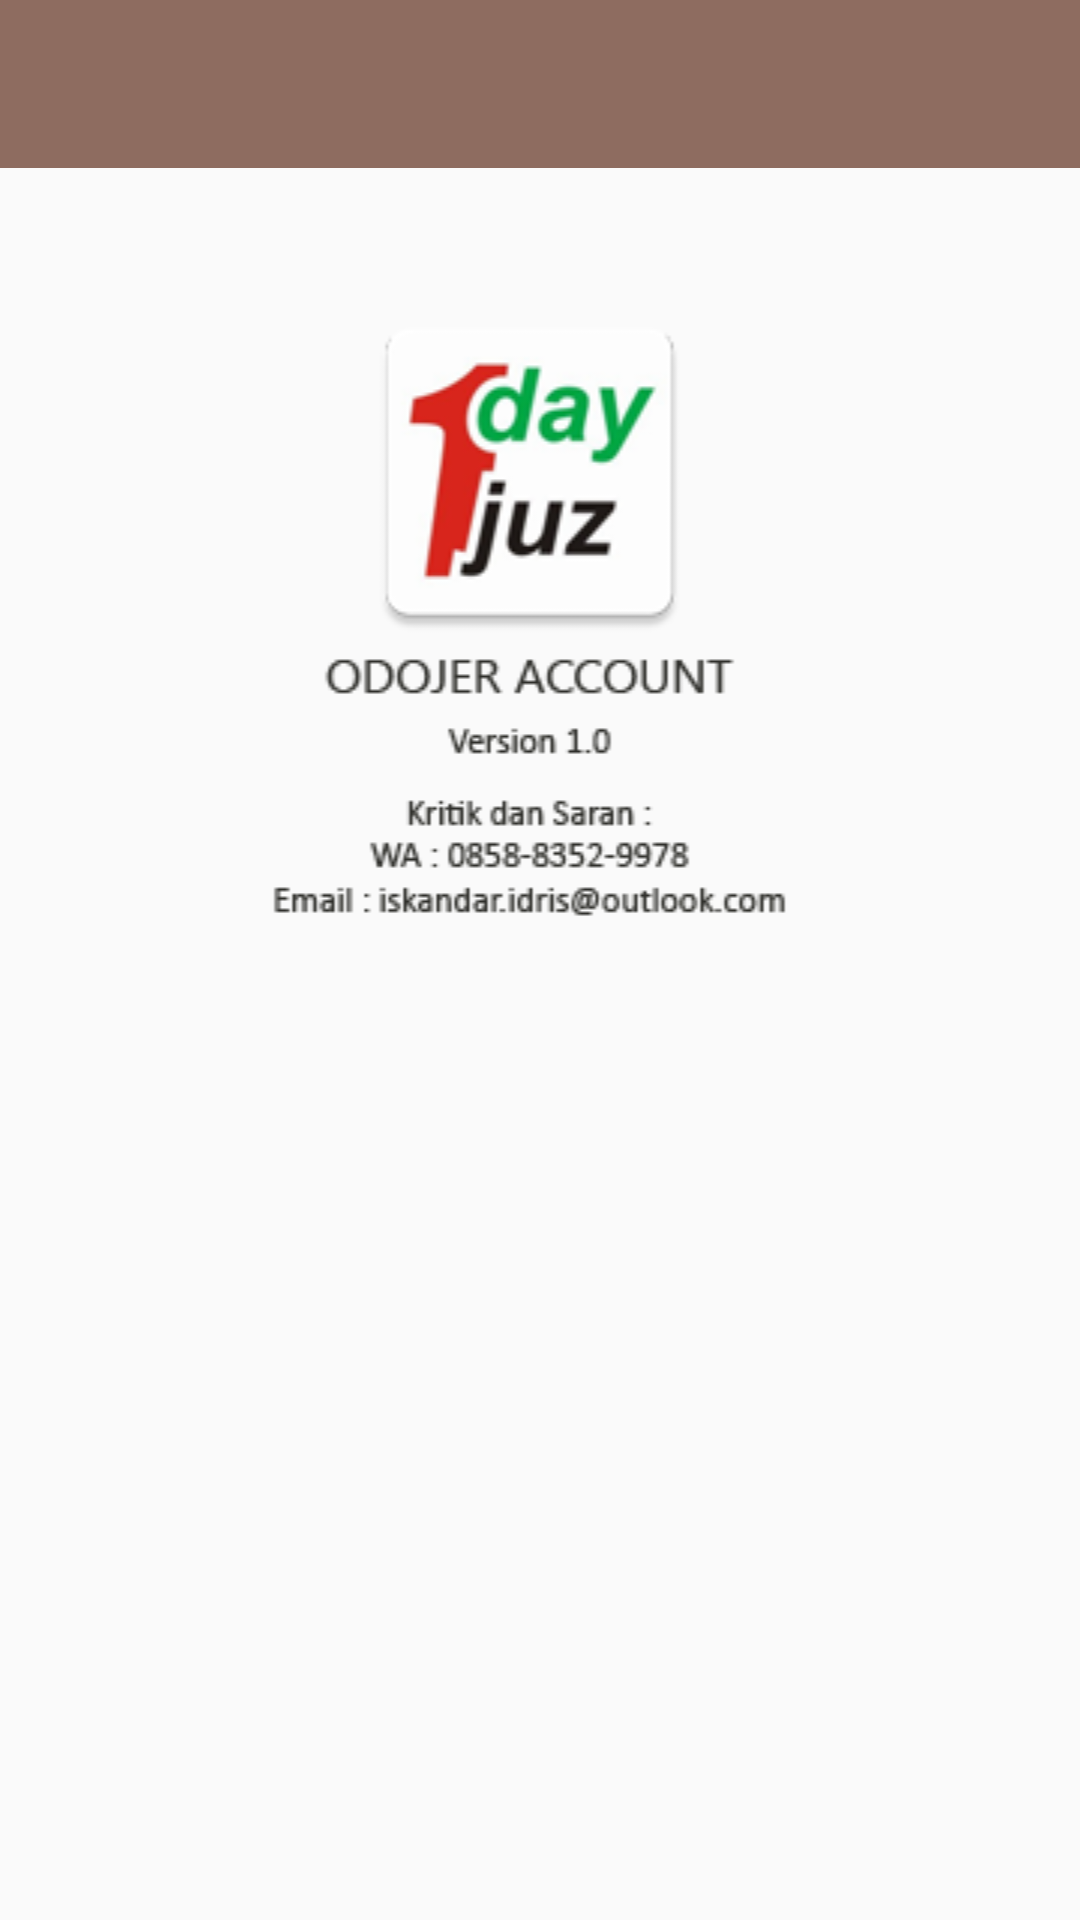

Produce the Android XML layout that renders to this screen, including the resource entries it uses.
<!-- AndroidManifest.xml: activity theme AppTheme.WithActionBar -->
<!-- res/layout/activity_informasi.xml -->
<?xml version="1.0" encoding="utf-8"?>
<RelativeLayout xmlns:android="http://schemas.android.com/apk/res/android"
    xmlns:tools="http://schemas.android.com/tools" android:layout_width="match_parent"
    android:layout_height="match_parent"
    tools:context="com.example.odoj.odoj.InformasiActivity">

    <LinearLayout
        android:orientation="vertical"
        android:layout_width="fill_parent"
        android:layout_height="wrap_content">
        <include
            android:id="@+id/toolbar"
            layout="@layout/toolbar" />

        <LinearLayout
            android:orientation="vertical"
            android:layout_width="match_parent"
            android:layout_height="wrap_content">

            <ImageView
                android:layout_width="fill_parent"
                android:layout_height="wrap_content"
                android:id="@+id/imageView2"
                android:src="@drawable/infocontact"
                android:layout_marginTop="30dp" />

        </LinearLayout>

    </LinearLayout>

</RelativeLayout>
<!-- res/layout/toolbar.xml (included above) -->
<?xml version="1.0" encoding="utf-8"?>
<android.support.v7.widget.Toolbar xmlns:android="http://schemas.android.com/apk/res/android"
    xmlns:local="http://schemas.android.com/apk/res-auto"
    android:id="@+id/toolbar"
    android:layout_width="match_parent"
    android:layout_height="wrap_content"
    android:minHeight="?attr/actionBarSize"
    android:background="?attr/colorPrimary" />
<!-- resources referenced by this layout -->
<resources>
  <!-- drawable infocontact: png bitmap (drawable, 18123 bytes) -->
  <style name="AppTheme.WithActionBar">
          <item name="titleTextStyle">@style/AppTheme.ActionBar.TitleText</item>
          <item name="windowActionBar">true</item>
          <item name="windowNoTitle">true</item>
          <item name="android:height">@dimen/bar_height</item>
          <item name="height">@dimen/bar_height</item>
  
      </style>
  <style name="AppTheme.ActionBar.TitleText" parent="TextAppearance.AppCompat.Widget.ActionBar.Title">
          <item name="android:textSize">15dp</item>
          <item name="android:textColor">#ffffff</item>
      </style>
</resources>
